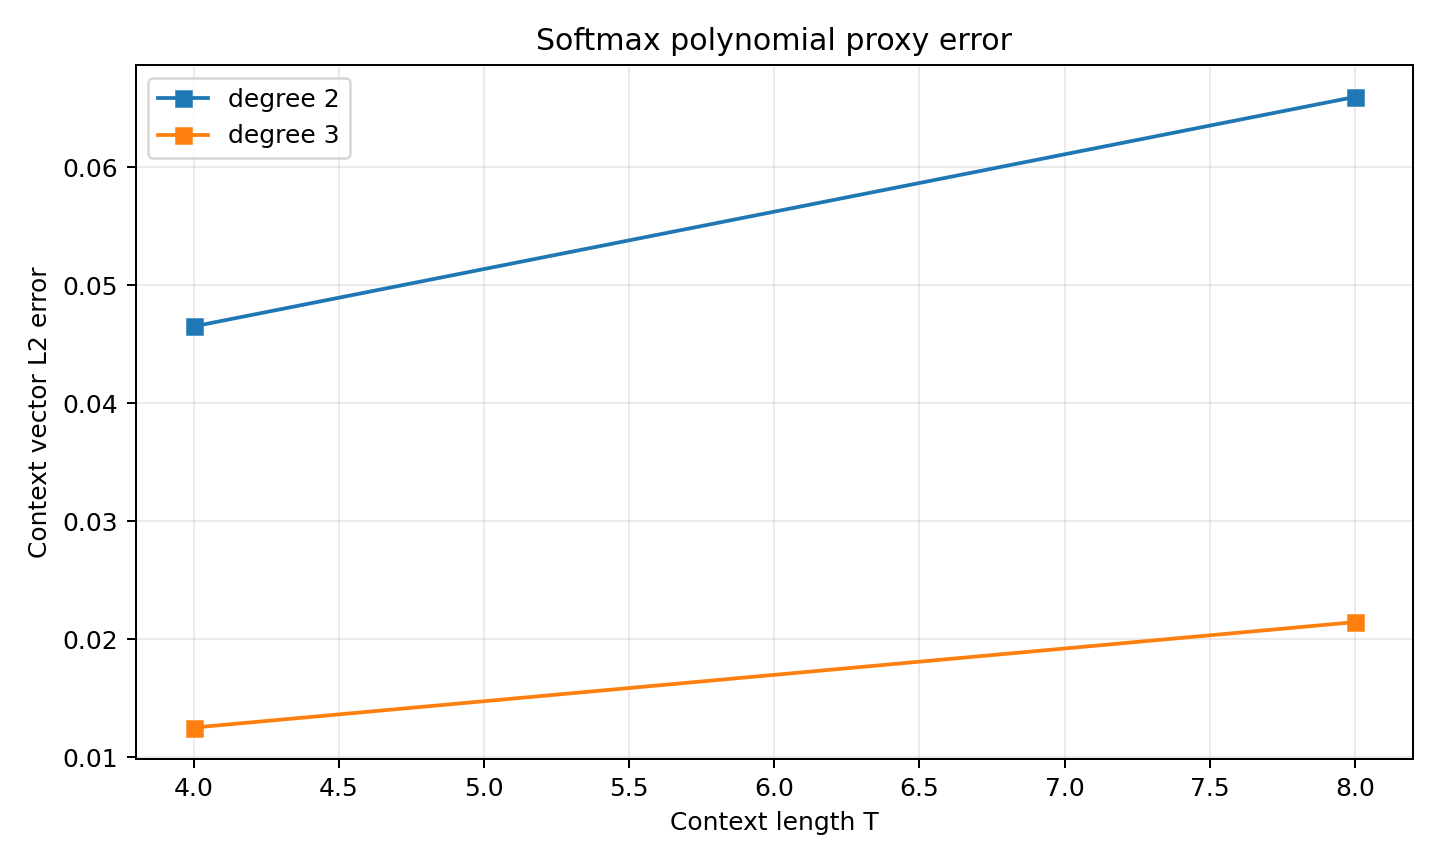

The data file committed next to this chart (first rows):
context_length, trial, softmax_proxy_degree, context_l2_error, context_linf_error
4, 0, 2, 0.04653, 0.02053
4, 0, 3, 0.01253, 0.005566
8, 0, 2, 0.06598, 0.03017
8, 0, 3, 0.02147, 0.009426
